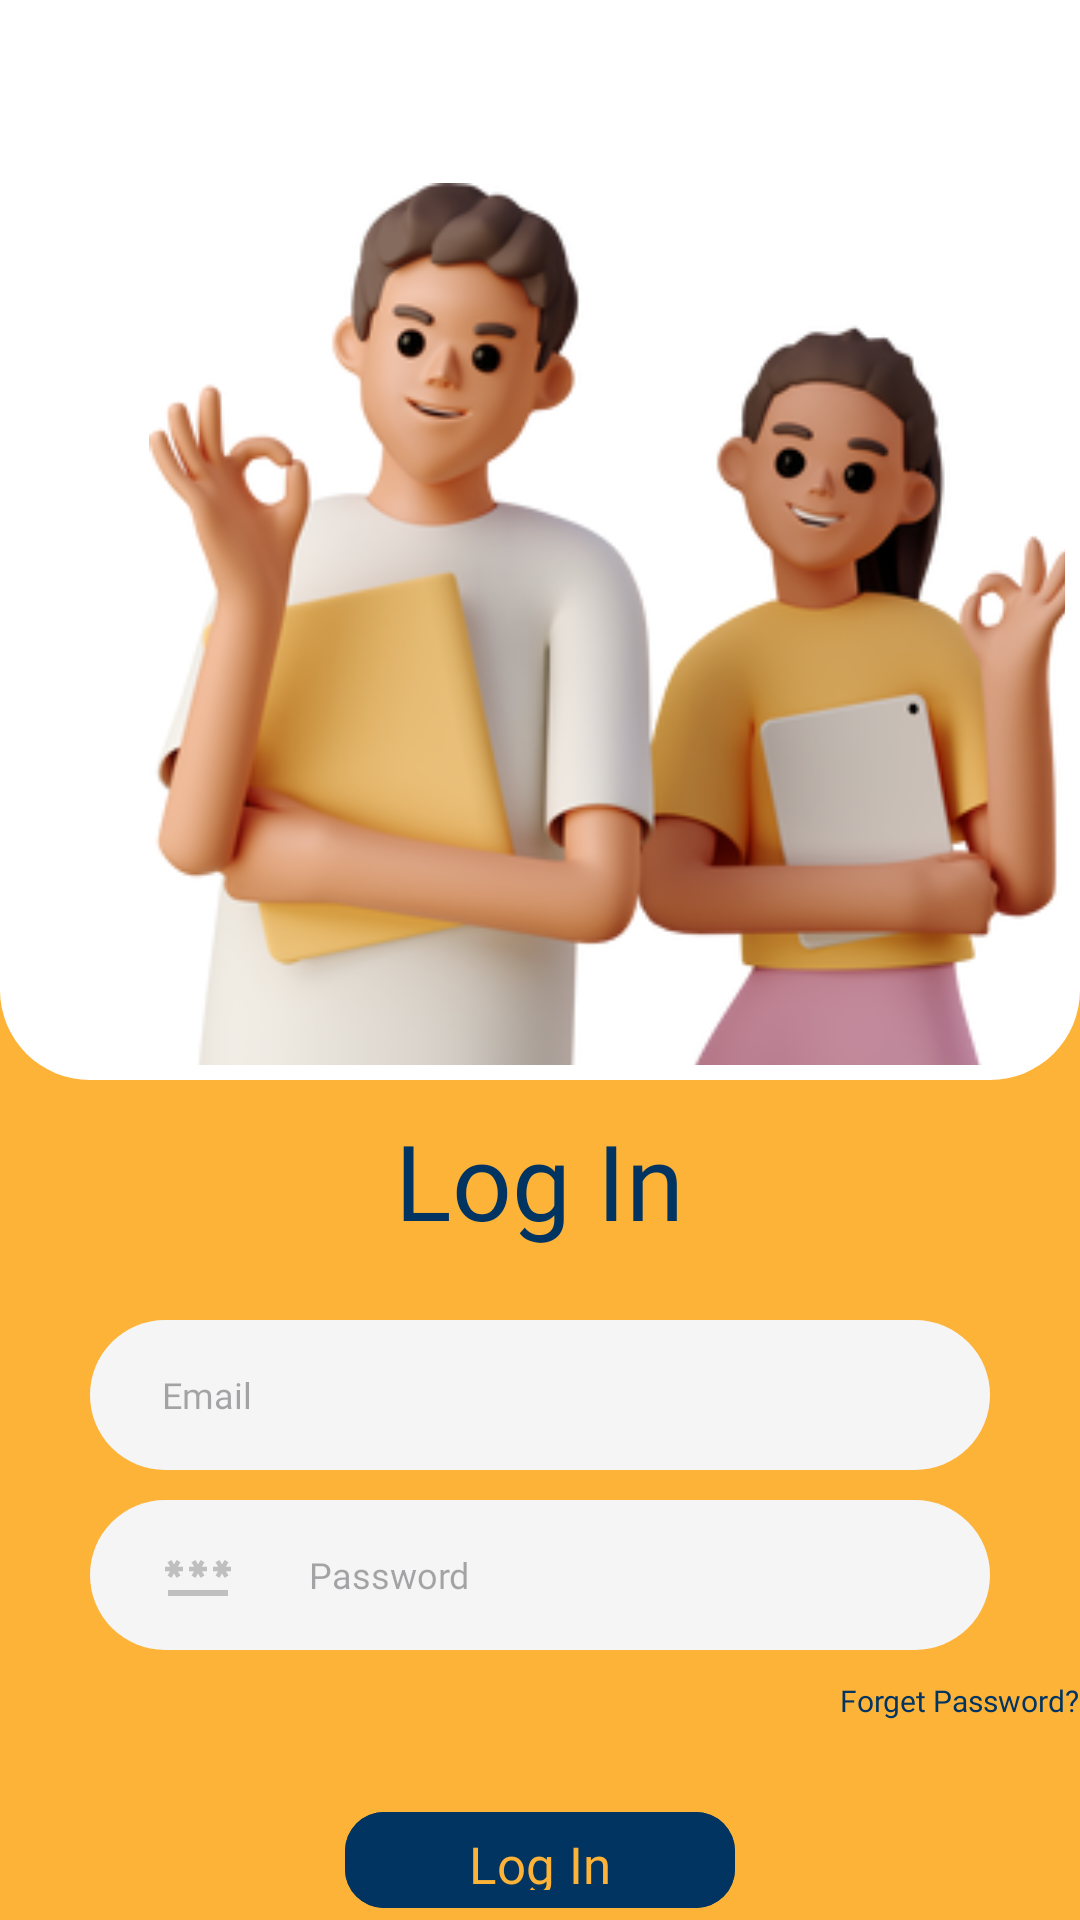

Android layout source for this screen:
<!-- AndroidManifest.xml: application theme Theme.CineAngel -->
<!-- res/layout/fragment_login.xml -->
<?xml version="1.0" encoding="utf-8"?>
<FrameLayout xmlns:android="http://schemas.android.com/apk/res/android"
    xmlns:tools="http://schemas.android.com/tools"
    android:layout_width="match_parent"
    android:layout_height="match_parent"
    xmlns:app="http://schemas.android.com/apk/res-auto"
    tools:context=".Authenticate.LoginFragment">

    
            <RelativeLayout
                android:layout_width="match_parent"
                android:layout_height="match_parent"
                android:background="@color/yellow"
                android:orientation="vertical">

                <LinearLayout
                    android:id="@+id/layout_info"
                    android:layout_width="match_parent"
                    android:layout_height="360dp"
                    android:layout_alignParentTop="true"
                    android:background="@drawable/layout_rounded"
                    android:orientation="vertical">

                    <ImageView
                        android:id="@+id/ivWp2"
                        android:layout_width="400dp"
                        android:layout_height="300dp"
                        android:layout_marginStart="15dp"
                        android:layout_marginTop="56dp"
                        android:src="@drawable/a2" />
                </LinearLayout>

                <TextView
                    android:id="@+id/tvRegister"
                    android:layout_width="wrap_content"
                    android:layout_height="wrap_content"
                    android:layout_marginTop="370dp"
                    android:fontFamily="@font/poppins_bold"
                    android:text="Log In"
                    android:layout_centerHorizontal="true"
                    android:textColor="@color/blue"
                    android:textSize="35sp" />

                <EditText
                    android:id="@+id/loginEmail"
                    android:layout_width="340dp"
                    android:layout_height="50dp"
                    android:layout_marginStart="30dp"
                    android:layout_marginTop="440dp"
                    android:layout_marginEnd="30dp"
                    android:layout_marginBottom="30dp"
                    android:background="@drawable/rounded"
                    android:backgroundTint="#F5F5F5"
                    android:drawableLeft="@drawable/baseline_email_24"
                    android:drawablePadding="25dp"
                    android:fontFamily="@font/poppins_medium"
                    android:hint="Email"
                    android:paddingHorizontal="24dp"
                    android:paddingVertical="10dp"
                    android:textAlignment="textStart"
                    android:textColor="#555555"
                    android:textSize="12sp" />


                <EditText
                    android:id="@+id/loginPassword"
                    android:layout_width="340dp"
                    android:layout_height="50dp"
                    android:layout_marginStart="30dp"
                    android:layout_marginTop="500dp"
                    android:layout_marginEnd="30dp"
                    android:layout_marginBottom="30dp"
                    android:background="@drawable/rounded"
                    android:backgroundTint="#F5F5F5"
                    android:drawableLeft="@drawable/baseline_password_24"
                    android:drawablePadding="25dp"
                    android:fontFamily="@font/poppins_medium"
                    android:hint="Password"
                    android:inputType="textPassword"
                    android:paddingHorizontal="24dp"
                    android:paddingVertical="10dp"
                    android:textAlignment="textStart"
                    android:textColor="#555555"
                    android:textSize="12sp" />

                <TextView
                    android:id="@+id/tvForgotP"
                    android:layout_width="wrap_content"
                    android:layout_height="wrap_content"
                    android:layout_marginTop="560dp"
                    android:layout_marginStart="280dp"
                    android:fontFamily="@font/poppins_medium"
                    android:text="Forget Password?"
                    android:textColor="@color/blue"
                    android:textSize="10sp"/>

                <com.google.android.material.button.MaterialButton
                    android:id="@+id/loginBtn"
                    android:layout_width="130dp"
                    android:layout_height="50dp"
                    android:layout_marginLeft="100dp"
                    android:layout_marginTop="600dp"
                    android:layout_centerHorizontal="true"
                    android:layout_marginRight="20dp"
                    android:backgroundTint="@color/blue"
                    android:fontFamily="@font/poppins_bold"
                    android:text="Log In"
                    android:textColor="@color/yellow"
                    android:textSize="17sp"
                    app:cornerRadius="13dp" />

                <LinearLayout
                    android:layout_width="wrap_content"
                    android:layout_height="wrap_content"
                    android:orientation="horizontal"
                    android:layout_centerHorizontal="true">
                    <TextView
                        android:id="@+id/tvLogin"
                        android:layout_width="wrap_content"
                        android:layout_height="wrap_content"
                        android:layout_marginTop="655dp"
                        android:fontFamily="@font/poppins_medium"
                        android:text="New Member?"
                        android:layout_centerHorizontal="true"
                        android:textColor="@color/blue"
                        android:textSize="10sp"/>

                    <TextView
                        android:id="@+id/tvLogin2"
                        android:layout_width="wrap_content"
                        android:layout_height="wrap_content"
                        android:layout_marginTop="655dp"
                        android:fontFamily="@font/poppins_medium"
                        android:text="  Register"
                        android:textStyle="bold"
                        android:layout_centerHorizontal="true"
                        android:textColor="@color/white"
                        android:textSize="10sp"/>

                </LinearLayout>
            </RelativeLayout>
</FrameLayout>
<!-- resources referenced by this layout -->
<resources>
  <color name="blue">#013461</color>
  <color name="white">#FFFFFFFF</color>
  <color name="yellow">#FDB338</color>
  <!-- drawable a2: png bitmap (drawable, 83630 bytes) -->
  <!-- drawable baseline_password_24 (drawable) -->
  <vector android:height="24dp" android:tint="#5555"
      android:viewportHeight="24" android:viewportWidth="24"
      android:width="24dp" xmlns:android="http://schemas.android.com/apk/res/android">
      <path android:fillColor="@android:color/white" android:pathData="M2,17h20v2H2V17zM3.15,12.95L4,11.47l0.85,1.48l1.3,-0.75L5.3,10.72H7v-1.5H5.3l0.85,-1.47L4.85,7L4,8.47L3.15,7l-1.3,0.75L2.7,9.22H1v1.5h1.7L1.85,12.2L3.15,12.95zM9.85,12.2l1.3,0.75L12,11.47l0.85,1.48l1.3,-0.75l-0.85,-1.48H15v-1.5h-1.7l0.85,-1.47L12.85,7L12,8.47L11.15,7l-1.3,0.75l0.85,1.47H9v1.5h1.7L9.85,12.2zM23,9.22h-1.7l0.85,-1.47L20.85,7L20,8.47L19.15,7l-1.3,0.75l0.85,1.47H17v1.5h1.7l-0.85,1.48l1.3,0.75L20,11.47l0.85,1.48l1.3,-0.75l-0.85,-1.48H23V9.22z"/>
  </vector>
  <!-- drawable layout_rounded (drawable) -->
  <?xml version="1.0" encoding="UTF-8"?>
  <shape xmlns:tools="http://schemas.android.com/tools"
      xmlns:android="http://schemas.android.com/apk/res/android"
      tools:ignore="MissingDefaultResource">
      <solid android:color="@color/white"/>
  
      <padding
          android:left="5dp"
          android:top="5dp"
          android:right="5dp"
          android:bottom="5dp"/>
  
      <corners
          android:bottomLeftRadius="30dp"
          android:bottomRightRadius="30dp"/>
  </shape>
  <!-- drawable rounded (drawable) -->
  <?xml version="1.0" encoding="utf-8"?>
  <shape xmlns:android="http://schemas.android.com/apk/res/android">
      <solid
          android:color="@color/grey"
          />
  
      <corners
          android:radius="40dp"
          />
  </shape>
  <style name="Theme.CineAngel" parent="Base.Theme.CineAngel" />
  <color name="grey">#D9D9D9</color>
  <style name="Base.Theme.CineAngel" parent="Theme.Material3.DayNight.NoActionBar">
           Customize your light theme here.
           <item name="colorPrimary">@color/blue</item>
      </style>
</resources>
